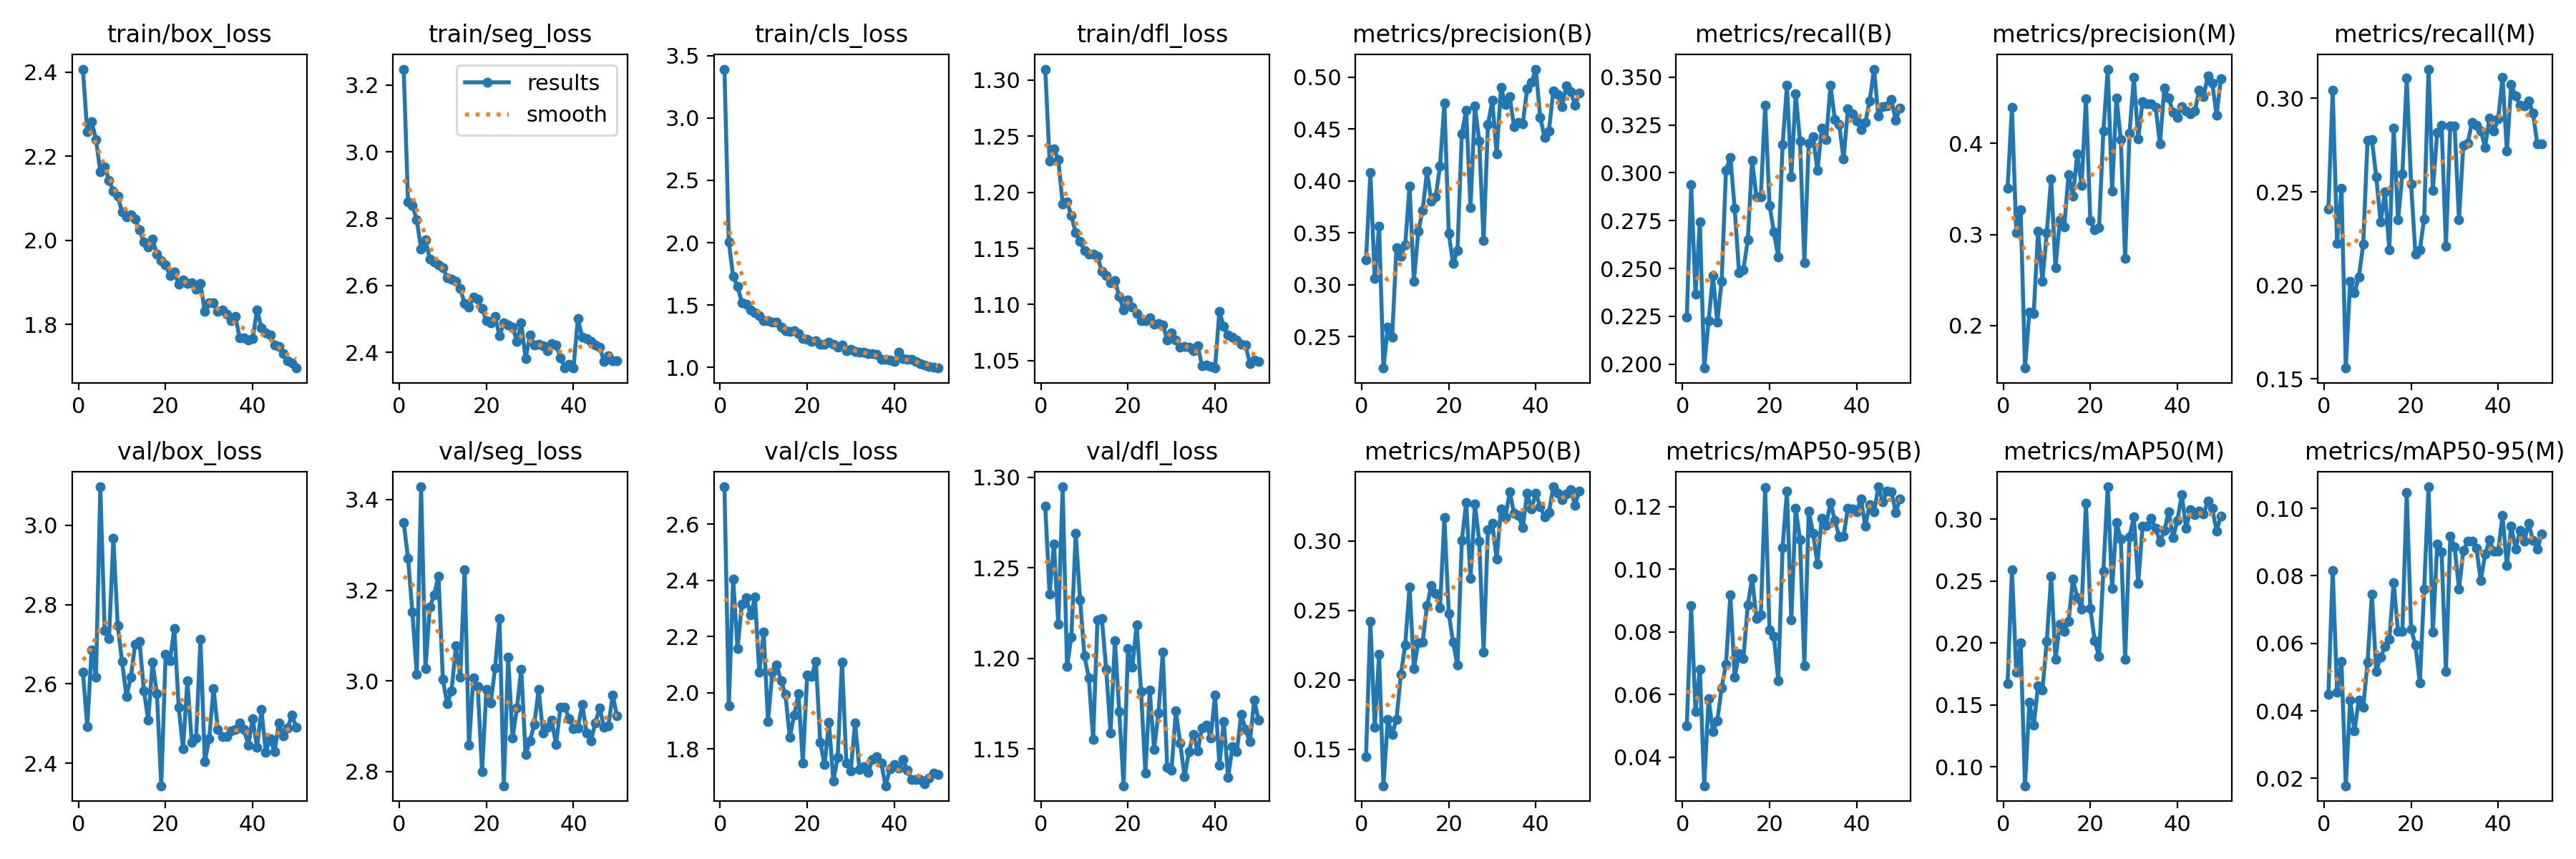

Data behind this chart, as committed beside it:
epoch, time, train/box_loss, train/seg_loss, train/cls_loss, train/dfl_loss, metrics/precision(B), metrics/recall(B), metrics/mAP50(B), metrics/mAP50-95(B), metrics/precision(M), metrics/recall(M), metrics/mAP50(M), metrics/mAP50-95(M), val/box_loss, val/seg_loss, val/cls_loss, val/dfl_loss, lr/pg0, lr/pg1, lr/pg2
1, 97.88, 2.407, 3.247, 3.392, 1.31, 0.3237, 0.2247, 0.1449, 0.04989, 0.3511, 0.2408, 0.1671, 0.0448, 2.63, 3.35, 2.733, 1.284, 0.0006627, 0.0006627, 0.0006627
2, 192.2, 2.258, 2.85, 2.007, 1.228, 0.4078, 0.2937, 0.2422, 0.0883, 0.4396, 0.3044, 0.2593, 0.08161, 2.492, 3.271, 1.954, 1.235, 0.001303, 0.001303, 0.001303
3, 281.1, 2.282, 2.839, 1.729, 1.239, 0.3059, 0.2365, 0.1659, 0.05461, 0.3024, 0.2226, 0.1763, 0.04564, 2.686, 3.152, 2.404, 1.263, 0.001917, 0.001917, 0.001917
4, 370.2, 2.24, 2.798, 1.651, 1.229, 0.3567, 0.2745, 0.2183, 0.06809, 0.3275, 0.252, 0.2004, 0.05458, 2.616, 3.015, 2.157, 1.219, 0.001881, 0.001881, 0.001881
5, 461.9, 2.163, 2.709, 1.52, 1.19, 0.2198, 0.198, 0.1239, 0.03081, 0.1535, 0.1557, 0.08462, 0.01784, 3.097, 3.428, 2.315, 1.295, 0.001842, 0.001842, 0.001842
6, 550.5, 2.175, 2.736, 1.504, 1.192, 0.2591, 0.2226, 0.1715, 0.05868, 0.2151, 0.2023, 0.1522, 0.04314, 2.734, 3.027, 2.339, 1.196, 0.001802, 0.001802, 0.001802
7, 639.6, 2.143, 2.68, 1.461, 1.179, 0.2496, 0.2461, 0.1608, 0.0481, 0.2135, 0.1958, 0.1334, 0.03413, 2.715, 3.163, 2.276, 1.212, 0.001762, 0.001762, 0.001762
8, 730.7, 2.116, 2.669, 1.439, 1.164, 0.3361, 0.222, 0.1719, 0.05153, 0.3038, 0.2044, 0.1656, 0.04331, 2.967, 3.19, 2.34, 1.269, 0.001723, 0.001723, 0.001723
9, 820.7, 2.105, 2.661, 1.417, 1.156, 0.3274, 0.2434, 0.2038, 0.06213, 0.249, 0.222, 0.1617, 0.04105, 2.746, 3.232, 2.073, 1.233, 0.001683, 0.001683, 0.001683
10, 909.5, 2.067, 2.653, 1.374, 1.148, 0.3383, 0.3012, 0.2253, 0.06973, 0.302, 0.2777, 0.2015, 0.05437, 2.656, 3.003, 2.216, 1.202, 0.001644, 0.001644, 0.001644
11, 1003, 2.056, 2.623, 1.374, 1.145, 0.3948, 0.3082, 0.267, 0.09182, 0.3609, 0.278, 0.2537, 0.07456, 2.568, 2.949, 1.898, 1.189, 0.001604, 0.001604, 0.001604
12, 1094, 2.06, 2.62, 1.364, 1.145, 0.3033, 0.2814, 0.2083, 0.06559, 0.2634, 0.2579, 0.1868, 0.05158, 2.616, 2.978, 2.072, 1.155, 0.001564, 0.001564, 0.001564
13, 1186, 2.05, 2.614, 1.362, 1.143, 0.3516, 0.2477, 0.2268, 0.07299, 0.316, 0.2338, 0.2154, 0.05599, 2.7, 3.077, 2.097, 1.221, 0.001525, 0.001525, 0.001525
14, 1278, 2.025, 2.59, 1.322, 1.129, 0.3714, 0.2493, 0.2272, 0.07156, 0.3081, 0.2499, 0.2094, 0.05917, 2.708, 3.009, 2.042, 1.222, 0.001485, 0.001485, 0.001485
15, 1369, 1.996, 2.546, 1.294, 1.126, 0.4092, 0.2648, 0.2533, 0.08854, 0.366, 0.2188, 0.2174, 0.06118, 2.583, 3.245, 1.995, 1.194, 0.001446, 0.001446, 0.001446
16, 1461, 1.984, 2.535, 1.291, 1.119, 0.3806, 0.3066, 0.268, 0.09716, 0.3418, 0.2841, 0.2516, 0.07796, 2.508, 2.858, 1.84, 1.159, 0.001406, 0.001406, 0.001406
17, 1552, 2.002, 2.565, 1.297, 1.121, 0.3847, 0.2873, 0.2622, 0.08436, 0.3884, 0.2349, 0.2367, 0.06352, 2.654, 3.007, 1.92, 1.21, 0.001366, 0.001366, 0.001366
18, 1643, 1.967, 2.558, 1.272, 1.107, 0.4145, 0.2873, 0.252, 0.08532, 0.3538, 0.2595, 0.2276, 0.06366, 2.575, 2.988, 1.997, 1.171, 0.001327, 0.001327, 0.001327
19, 1734, 1.951, 2.532, 1.232, 1.095, 0.4752, 0.3355, 0.3167, 0.1261, 0.4493, 0.3109, 0.3132, 0.1046, 2.343, 2.8, 1.75, 1.13, 0.001287, 0.001287, 0.001287
20, 1825, 1.942, 2.494, 1.225, 1.104, 0.3496, 0.283, 0.2477, 0.08052, 0.3157, 0.2541, 0.2281, 0.06423, 2.675, 2.981, 2.063, 1.205, 0.001248, 0.001248, 0.001248
21, 1914, 1.916, 2.489, 1.209, 1.098, 0.3202, 0.2691, 0.227, 0.07857, 0.305, 0.2167, 0.202, 0.05953, 2.658, 2.951, 2.058, 1.195, 0.001208, 0.001208, 0.001208
22, 2005, 1.924, 2.508, 1.214, 1.092, 0.3329, 0.256, 0.2105, 0.0644, 0.3078, 0.2188, 0.1891, 0.04823, 2.74, 3.03, 2.112, 1.219, 0.001168, 0.001168, 0.001168
23, 2094, 1.895, 2.449, 1.184, 1.086, 0.4455, 0.3146, 0.3003, 0.107, 0.4134, 0.2356, 0.2583, 0.07606, 2.541, 3.138, 1.823, 1.182, 0.001129, 0.001129, 0.001129
24, 2183, 1.906, 2.487, 1.188, 1.085, 0.468, 0.3456, 0.3276, 0.1251, 0.4817, 0.3157, 0.3262, 0.1064, 2.437, 2.769, 1.743, 1.137, 0.001089, 0.001089, 0.001089
25, 2273, 1.898, 2.481, 1.202, 1.088, 0.374, 0.298, 0.2729, 0.08372, 0.3479, 0.2509, 0.2439, 0.06329, 2.608, 3.052, 1.895, 1.182, 0.00105, 0.00105, 0.00105
26, 2363, 1.899, 2.476, 1.186, 1.082, 0.4722, 0.3412, 0.3266, 0.1195, 0.4502, 0.282, 0.2975, 0.08941, 2.452, 2.874, 1.686, 1.15, 0.00101, 0.00101, 0.00101
27, 2453, 1.884, 2.433, 1.165, 1.083, 0.4382, 0.3167, 0.3, 0.1094, 0.4043, 0.2857, 0.284, 0.08707, 2.464, 2.94, 1.769, 1.17, 0.0009704, 0.0009704, 0.0009704
28, 2545, 1.897, 2.488, 1.179, 1.082, 0.3425, 0.2531, 0.2201, 0.06908, 0.2736, 0.221, 0.187, 0.05166, 2.712, 3.026, 2.108, 1.203, 0.0009308, 0.0009308, 0.0009308
29, 2635, 1.83, 2.381, 1.134, 1.068, 0.454, 0.3157, 0.308, 0.1187, 0.4112, 0.2851, 0.286, 0.09167, 2.403, 2.837, 1.749, 1.14, 0.0008912, 0.0008912, 0.0008912
30, 2727, 1.852, 2.451, 1.146, 1.075, 0.4773, 0.3189, 0.3125, 0.1116, 0.4727, 0.2852, 0.3021, 0.08856, 2.461, 2.867, 1.722, 1.138, 0.0008516, 0.0008516, 0.0008516
31, 2818, 1.851, 2.423, 1.129, 1.069, 0.426, 0.3012, 0.2869, 0.1017, 0.405, 0.2349, 0.2482, 0.076, 2.589, 2.904, 1.893, 1.171, 0.000812, 0.000812, 0.000812
32, 2906, 1.831, 2.425, 1.121, 1.062, 0.4903, 0.3232, 0.323, 0.1164, 0.4462, 0.2751, 0.2945, 0.08747, 2.484, 2.981, 1.726, 1.153, 0.0007724, 0.0007724, 0.0007724
33, 2998, 1.834, 2.42, 1.122, 1.062, 0.4732, 0.3172, 0.3167, 0.1141, 0.4436, 0.2761, 0.2942, 0.09019, 2.467, 2.885, 1.738, 1.135, 0.0007328, 0.0007328, 0.0007328
34, 3086, 1.824, 2.405, 1.113, 1.062, 0.4812, 0.3456, 0.3354, 0.1214, 0.4432, 0.2873, 0.3007, 0.09032, 2.466, 2.898, 1.716, 1.149, 0.0006932, 0.0006932, 0.0006932
35, 3175, 1.809, 2.427, 1.111, 1.059, 0.452, 0.328, 0.3198, 0.1156, 0.4396, 0.2857, 0.2926, 0.08822, 2.482, 2.913, 1.763, 1.158, 0.0006536, 0.0006536, 0.0006536
36, 3265, 1.82, 2.423, 1.105, 1.063, 0.4562, 0.3253, 0.3183, 0.1105, 0.3995, 0.2825, 0.2818, 0.07863, 2.485, 2.86, 1.773, 1.149, 0.000614, 0.000614, 0.000614
37, 3357, 1.768, 2.384, 1.067, 1.046, 0.4551, 0.3071, 0.3096, 0.1106, 0.4611, 0.2739, 0.2907, 0.08635, 2.501, 2.942, 1.75, 1.162, 0.0005744, 0.0005744, 0.0005744
38, 3446, 1.767, 2.354, 1.068, 1.046, 0.4884, 0.3333, 0.3344, 0.1195, 0.4498, 0.2895, 0.3062, 0.09058, 2.484, 2.943, 1.668, 1.163, 0.0005348, 0.0005348, 0.0005348
39, 3538, 1.763, 2.365, 1.058, 1.045, 0.4946, 0.3309, 0.3232, 0.1192, 0.4345, 0.2825, 0.2849, 0.08735, 2.446, 2.916, 1.729, 1.156, 0.0004952, 0.0004952, 0.0004952
40, 3632, 1.766, 2.353, 1.05, 1.043, 0.5076, 0.3269, 0.3342, 0.1184, 0.4288, 0.2889, 0.2993, 0.08733, 2.511, 2.895, 1.743, 1.18, 0.0004556, 0.0004556, 0.0004556
41, 3720, 1.834, 2.501, 1.121, 1.094, 0.4612, 0.3226, 0.3247, 0.1226, 0.4403, 0.3114, 0.3197, 0.0978, 2.439, 2.896, 1.732, 1.141, 0.000416, 0.000416, 0.000416
42, 3803, 1.792, 2.445, 1.073, 1.08, 0.4421, 0.3264, 0.3176, 0.1139, 0.4361, 0.2718, 0.2929, 0.08307, 2.536, 2.948, 1.762, 1.165, 0.0003764, 0.0003764, 0.0003764
43, 3887, 1.78, 2.442, 1.067, 1.073, 0.448, 0.3376, 0.3203, 0.1206, 0.4324, 0.3076, 0.3076, 0.09462, 2.428, 2.885, 1.724, 1.134, 0.0003368, 0.0003368, 0.0003368
44, 3971, 1.775, 2.433, 1.065, 1.071, 0.4863, 0.3542, 0.339, 0.1183, 0.4354, 0.3012, 0.3037, 0.088, 2.461, 2.868, 1.69, 1.151, 0.0002972, 0.0002972, 0.0002972
45, 4054, 1.752, 2.423, 1.046, 1.068, 0.4834, 0.3296, 0.3343, 0.1264, 0.4587, 0.2965, 0.3068, 0.09339, 2.428, 2.907, 1.691, 1.148, 0.0002576, 0.0002576, 0.0002576
46, 4138, 1.748, 2.416, 1.033, 1.064, 0.4713, 0.3344, 0.3296, 0.1216, 0.4513, 0.2959, 0.304, 0.09036, 2.501, 2.941, 1.691, 1.169, 0.000218, 0.000218, 0.000218
47, 4222, 1.73, 2.373, 1.02, 1.064, 0.4918, 0.3349, 0.3336, 0.1251, 0.4742, 0.2986, 0.3149, 0.09553, 2.469, 2.898, 1.676, 1.161, 0.0001784, 0.0001784, 0.0001784
48, 4302, 1.713, 2.391, 1.007, 1.048, 0.4857, 0.3382, 0.337, 0.1248, 0.4667, 0.2921, 0.3087, 0.09055, 2.488, 2.9, 1.697, 1.154, 0.0001388, 0.0001388, 0.0001388
49, 4384, 1.708, 2.376, 1.004, 1.05, 0.4731, 0.3275, 0.3256, 0.1182, 0.431, 0.2756, 0.2905, 0.08794, 2.521, 2.969, 1.714, 1.177, 9.92e-05, 9.92e-05, 9.92e-05
50, 4468, 1.696, 2.374, 0.9955, 1.05, 0.4842, 0.3339, 0.3361, 0.1226, 0.4713, 0.2756, 0.3028, 0.0924, 2.49, 2.923, 1.708, 1.166, 5.96e-05, 5.96e-05, 5.96e-05
